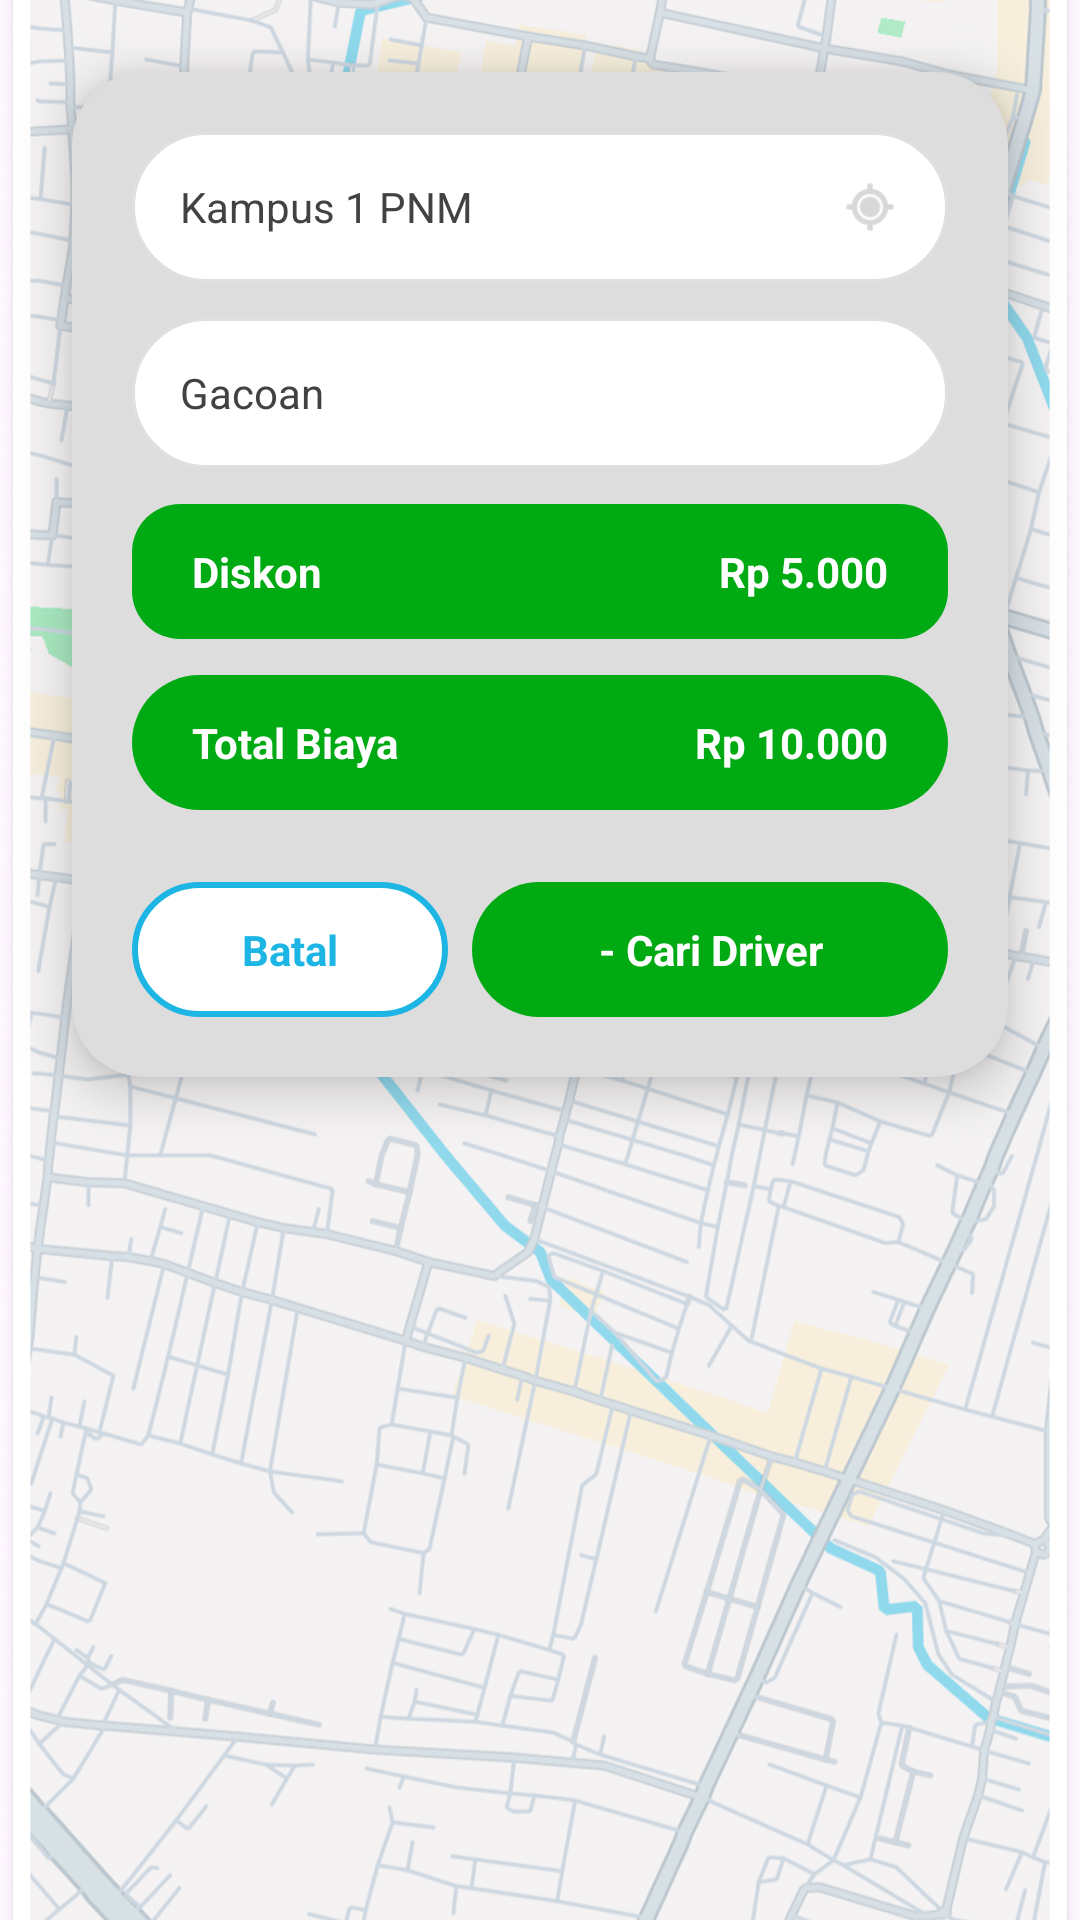

Produce the Android XML layout that renders to this screen, including the resource entries it uses.
<!-- AndroidManifest.xml: application theme Theme.GoKu -->
<!-- res/layout/activity_konfirmasi_pesanan.xml -->
<?xml version="1.0" encoding="utf-8"?>
<androidx.constraintlayout.widget.ConstraintLayout
    xmlns:android="http://schemas.android.com/apk/res/android"
    xmlns:app="http://schemas.android.com/apk/res-auto"
    xmlns:tools="http://schemas.android.com/tools"
    android:layout_width="match_parent"
    android:layout_height="match_parent">

    <ImageView
        android:id="@+id/ivMapBg"
        android:layout_width="match_parent"
        android:layout_height="match_parent"
        android:src="@drawable/map_konfirmasi"
        android:scaleType="centerCrop"
        app:layout_constraintTop_toTopOf="parent"
        app:layout_constraintBottom_toBottomOf="parent"/>

    <androidx.cardview.widget.CardView
        android:layout_width="match_parent"
        android:layout_height="wrap_content"
        android:layout_margin="24dp"
        app:cardBackgroundColor="#DDDDDD"
        app:cardCornerRadius="24dp"
        app:cardElevation="10dp"
        app:layout_constraintTop_toTopOf="parent"
        app:layout_constraintStart_toStartOf="parent"
        app:layout_constraintEnd_toEndOf="parent">

        <LinearLayout
            android:layout_width="match_parent"
            android:layout_height="wrap_content"
            android:orientation="vertical"
            android:padding="20dp">

            <LinearLayout
                android:layout_width="match_parent"
                android:layout_height="50dp"
                android:background="@drawable/bg_input_white"
                android:gravity="center_vertical"
                android:paddingHorizontal="16dp">

                <TextView
                    android:layout_width="0dp"
                    android:layout_height="wrap_content"
                    android:layout_weight="1"
                    android:text="Kampus 1 PNM"
                    android:textColor="#424242"
                    android:textSize="14sp"/>

                <ImageView
                    android:layout_width="20dp"
                    android:layout_height="20dp"
                    android:src="@android:drawable/ic_menu_mylocation"
                    app:tint="#BDBDBD"/>
            </LinearLayout>

            <View android:layout_height="12dp" android:layout_width="match_parent"/>

            <LinearLayout
                android:layout_width="match_parent"
                android:layout_height="50dp"
                android:background="@drawable/bg_input_white"
                android:gravity="center_vertical"
                android:paddingHorizontal="16dp">

                <TextView
                    android:layout_width="match_parent"
                    android:layout_height="wrap_content"
                    android:text="Gacoan"
                    android:textColor="#424242"
                    android:textSize="14sp"/>
            </LinearLayout>

            <View android:layout_height="12dp" android:layout_width="match_parent"/>

            <LinearLayout
                android:layout_width="match_parent"
                android:layout_height="45dp"
                android:background="@drawable/button_green_sejarah"
                android:gravity="center_vertical"
                android:paddingHorizontal="20dp">

                <TextView
                    android:layout_width="0dp"
                    android:layout_height="wrap_content"
                    android:layout_weight="1"
                    android:text="Diskon"
                    android:textColor="@color/white"
                    android:textStyle="bold"/>

                <TextView
                    android:layout_width="wrap_content"
                    android:layout_height="wrap_content"
                    android:text="Rp 5.000"
                    android:textColor="@color/white"
                    android:textStyle="bold"/>
            </LinearLayout>

            <View android:layout_height="12dp" android:layout_width="match_parent"/>

            <LinearLayout
                android:layout_width="match_parent"
                android:layout_height="45dp"
                android:background="@drawable/bg_banner_green"
                android:gravity="center_vertical"
                android:paddingHorizontal="20dp">

                <TextView
                    android:layout_width="0dp"
                    android:layout_height="wrap_content"
                    android:layout_weight="1"
                    android:text="Total Biaya"
                    android:textColor="@color/white"
                    android:textStyle="bold"/>

                <TextView
                    android:layout_width="wrap_content"
                    android:layout_height="wrap_content"
                    android:text="Rp 10.000"
                    android:textColor="@color/white"
                    android:textStyle="bold"/>
            </LinearLayout>

            <View android:layout_height="24dp" android:layout_width="match_parent"/>

            <LinearLayout
                android:layout_width="match_parent"
                android:layout_height="wrap_content"
                android:orientation="horizontal"
                android:weightSum="2">

                <TextView
                    android:id="@+id/btnBatalPesanan"
                    android:layout_width="0dp"
                    android:layout_height="45dp"
                    android:layout_weight="0.8"
                    android:layout_marginEnd="8dp"
                    android:background="@drawable/bg_btn_outline_blue"
                    android:gravity="center"
                    android:text="Batal"
                    android:textColor="@color/goku_hover_blue"
                    android:textStyle="bold"
                    android:clickable="true"
                    android:focusable="true"/>

                <TextView
                    android:id="@+id/btnCariDriver"
                    android:layout_width="0dp"
                    android:layout_height="45dp"
                    android:layout_weight="1.2"
                    android:background="@drawable/bg_banner_green"
                    android:gravity="center"
                    android:text="- Cari Driver"
                    android:textColor="@color/white"
                    android:textStyle="bold"
                    android:clickable="true"
                    android:focusable="true"/>
            </LinearLayout>

        </LinearLayout>
    </androidx.cardview.widget.CardView>

</androidx.constraintlayout.widget.ConstraintLayout>
<!-- resources referenced by this layout -->
<resources>
  <color name="goku_hover_blue">#1db5e4</color>
  <color name="white">#FFFFFF</color>
  <!-- drawable bg_banner_green (drawable) -->
  <?xml version="1.0" encoding="utf-8"?>
  <shape xmlns:android="http://schemas.android.com/apk/res/android">
      <solid android:color="@color/goku_primary"/> <corners android:radius="25dp"/>
  </shape>
  <!-- drawable bg_btn_outline_blue (drawable) -->
  <?xml version="1.0" encoding="utf-8"?>
  <shape xmlns:android="http://schemas.android.com/apk/res/android">
      <solid android:color="@color/white"/>
      <stroke android:width="2dp" android:color="#1db5e4"/> <corners android:radius="25dp"/>
  </shape>
  <!-- drawable bg_input_white (drawable) -->
  <?xml version="1.0" encoding="utf-8"?>
  <shape xmlns:android="http://schemas.android.com/apk/res/android">
      <solid android:color="@color/white"/>
      <stroke android:width="1dp" android:color="#E0E0E0"/> <corners android:radius="25dp"/>
  </shape>
  <!-- drawable button_green_sejarah (drawable) -->
  <?xml version="1.0" encoding="utf-8"?>
  <shape xmlns:android="http://schemas.android.com/apk/res/android">
      <solid android:color="@color/goku_primary"/>
      <corners android:radius="16dp"/>
  </shape>
  <!-- drawable map_konfirmasi: png bitmap (drawable, 1020014 bytes) -->
  <style name="Theme.GoKu" parent="Base.Theme.GoKu" />
  <color name="goku_primary">#00AA13</color>
  <style name="Base.Theme.GoKu" parent="Theme.Material3.DayNight.NoActionBar">
          
          
      </style>
</resources>
